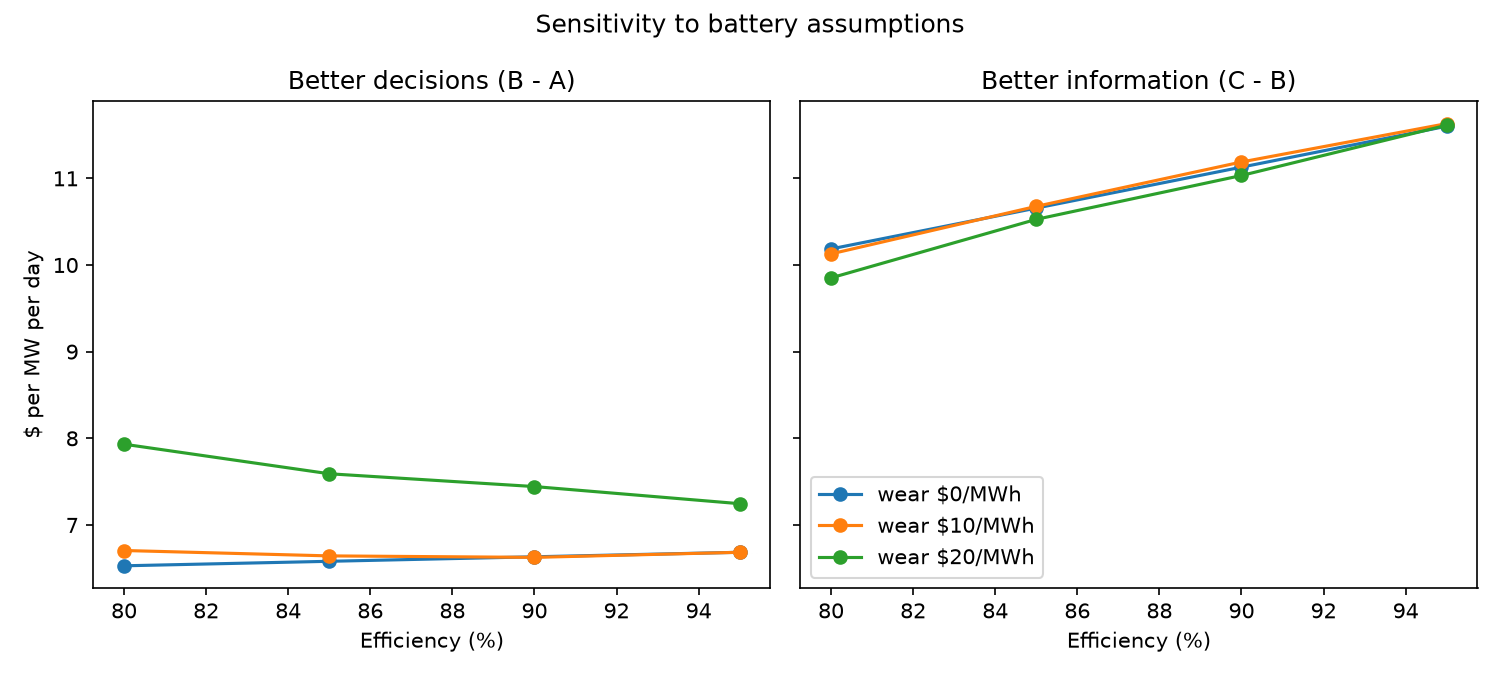

Data behind this chart, as committed beside it:
eff, wear, A, B, C, B_minus_A, C_minus_B, H1_p, H2_p, H2_holds_in_means, rule_breaks, plans_checked
0.8, 0, 12.51, 19.04, 29.23, 6.529, 10.19, 1.3407286619743597e-07, 0.01371, True, 0, 1104
0.8, 10, 4.512, 11.22, 21.35, 6.705, 10.13, 5.906215879062022e-08, 0.01901, True, 0, 1104
0.8, 20, -3.488, 4.444, 14.3, 7.932, 9.852, 6.713747348012143e-10, 0.1308, True, 0, 1104
0.85, 0, 14.74, 21.32, 31.98, 6.581, 10.66, 3.006482188302651e-07, 0.009638, True, 0, 1104
0.85, 10, 6.242, 12.89, 23.56, 6.643, 10.68, 2.3611067282736314e-07, 0.01038, True, 0, 1104
0.85, 20, -2.258, 5.333, 15.86, 7.591, 10.53, 7.865209543861753e-09, 0.05002, True, 0, 1104
0.9, 0, 16.97, 23.61, 34.73, 6.633, 11.13, 6.34300229457862e-07, 0.006927, True, 0, 1104
0.9, 10, 7.972, 14.6, 25.79, 6.626, 11.19, 6.503994490197579e-07, 0.006328, True, 0, 1104
0.9, 20, -1.028, 6.415, 17.45, 7.443, 11.03, 3.360118012893703e-08, 0.02558, True, 0, 1104
0.95, 0, 19.2, 25.89, 37.49, 6.685, 11.6, 1.2640520107386283e-06, 0.005095, True, 0, 1104
0.95, 10, 9.702, 16.39, 28.02, 6.685, 11.63, 1.2640520107386283e-06, 0.004895, True, 0, 1104
0.95, 20, 0.2023, 7.448, 19.06, 7.246, 11.61, 1.502601441702895e-07, 0.01087, True, 0, 1104
